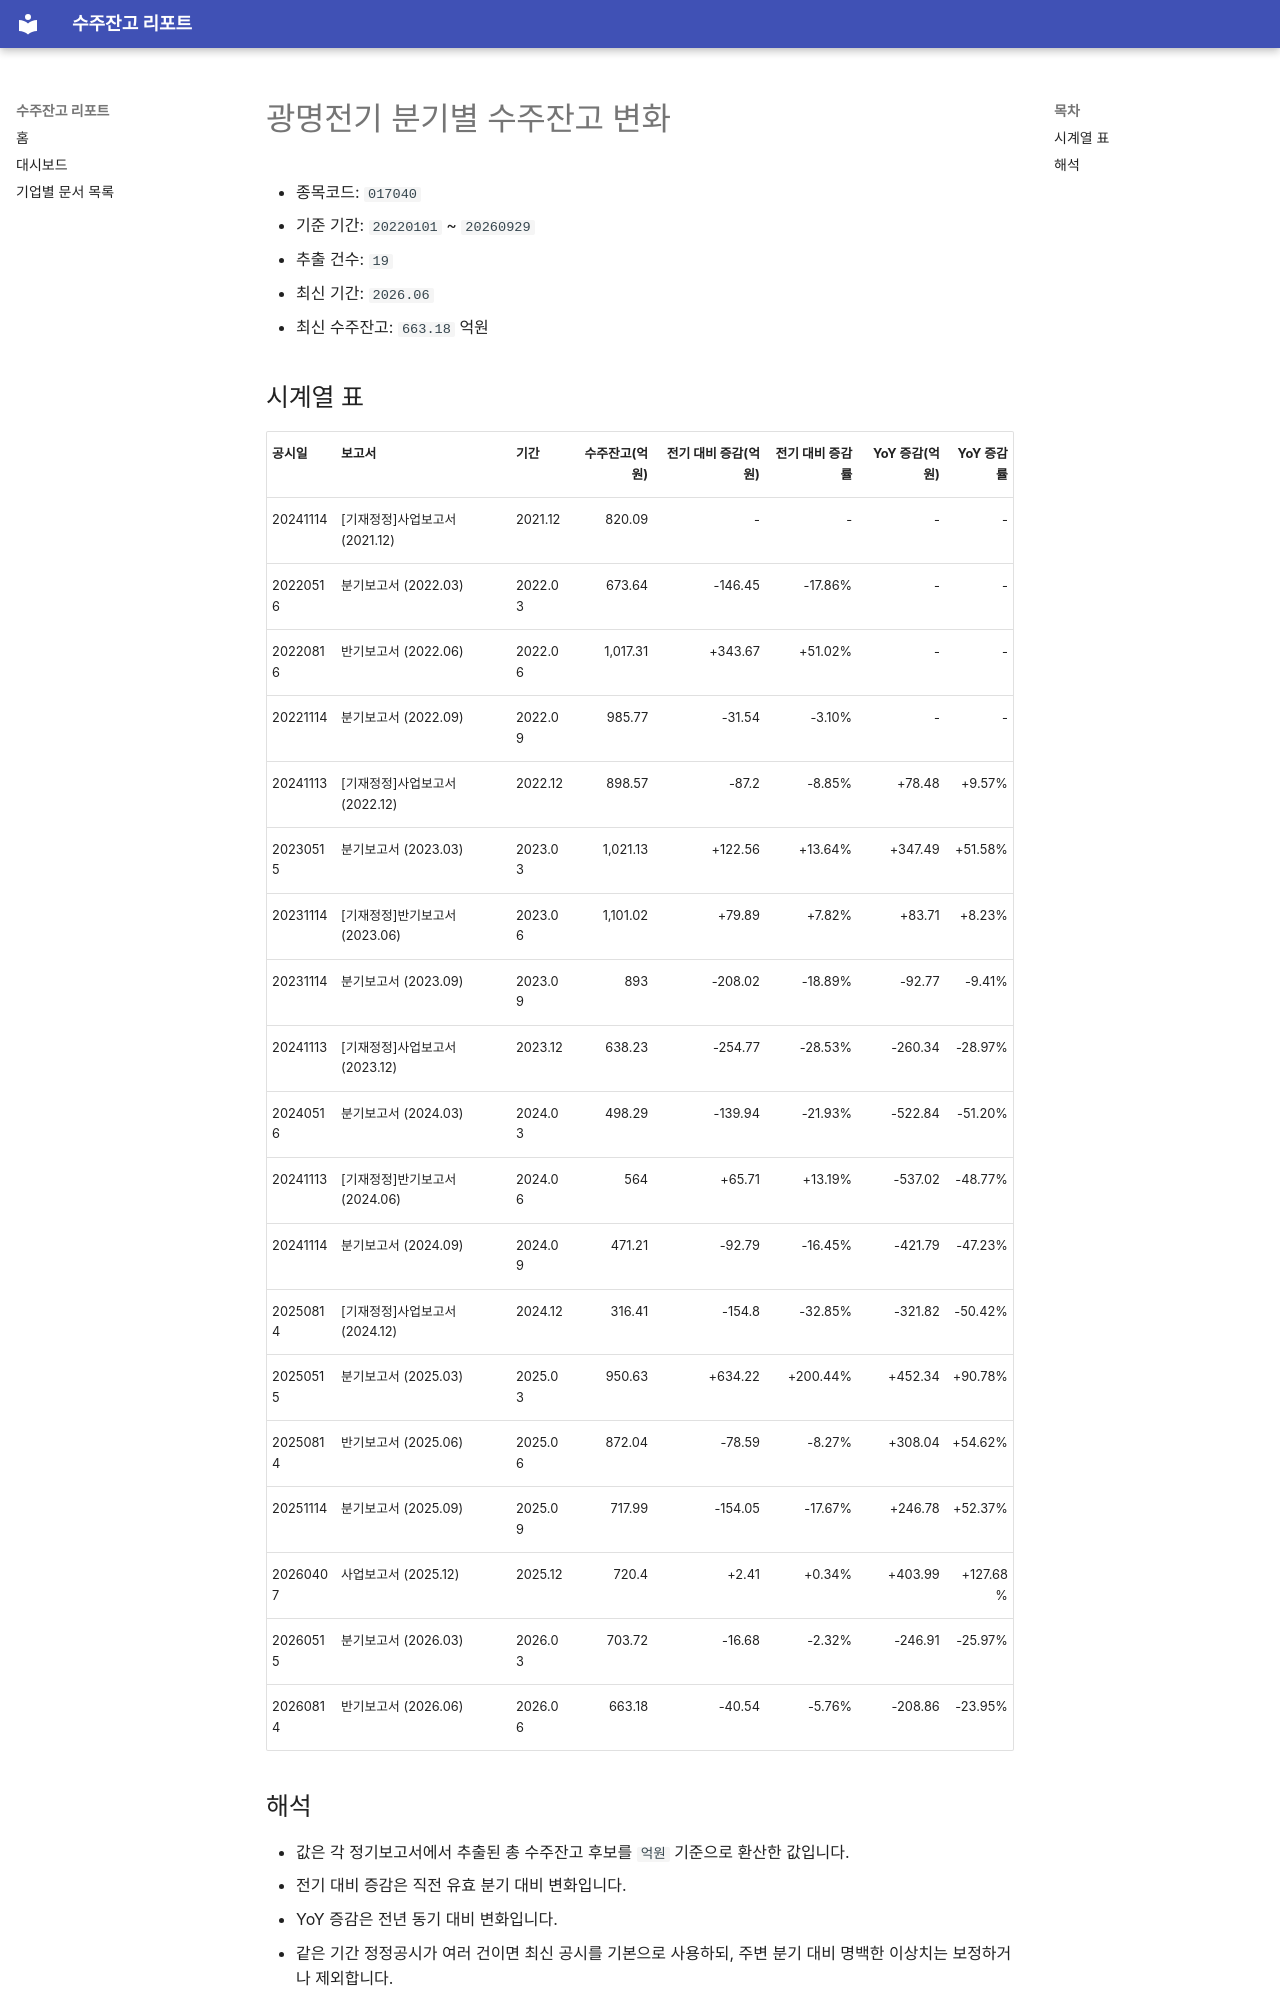

repository: agent-jaden/order-backlog-dashboard · page: companies/광명전기_수주잔고(017040)/index.html · generator: mkdocs

# 광명전기 분기별 수주잔고 변화

- 종목코드: `017040`
- 기준 기간: `20220101` ~ `20260929`
- 추출 건수: `19`
- 최신 기간: `2026.06`
- 최신 수주잔고: `663.18` 억원

## 시계열 표

| 공시일 | 보고서 | 기간 | 수주잔고(억원) | 전기 대비 증감(억원) | 전기 대비 증감률 | YoY 증감(억원) | YoY 증감률 |
| --- | --- | --- | ---: | ---: | ---: | ---: | ---: |
| 20241114 | [기재정정]사업보고서 (2021.12) | 2021.12 | 820.09 | - | - | - | - |
| 20220516 | 분기보고서 (2022.03) | 2022.03 | 673.64 | -146.45 | -17.86% | - | - |
| 20220816 | 반기보고서 (2022.06) | 2022.06 | 1,017.31 | +343.67 | +51.02% | - | - |
| 20221114 | 분기보고서 (2022.09) | 2022.09 | 985.77 | -31.54 | -3.10% | - | - |
| 20241113 | [기재정정]사업보고서 (2022.12) | 2022.12 | 898.57 | -87.2 | -8.85% | +78.48 | +9.57% |
| 20230515 | 분기보고서 (2023.03) | 2023.03 | 1,021.13 | +122.56 | +13.64% | +347.49 | +51.58% |
| 20231114 | [기재정정]반기보고서 (2023.06) | 2023.06 | 1,101.02 | +79.89 | +7.82% | +83.71 | +8.23% |
| 20231114 | 분기보고서 (2023.09) | 2023.09 | 893 | -208.02 | -18.89% | -92.77 | -9.41% |
| 20241113 | [기재정정]사업보고서 (2023.12) | 2023.12 | 638.23 | -254.77 | -28.53% | -260.34 | -28.97% |
| 20240516 | 분기보고서 (2024.03) | 2024.03 | 498.29 | -139.94 | -21.93% | -522.84 | -51.20% |
| 20241113 | [기재정정]반기보고서 (2024.06) | 2024.06 | 564 | +65.71 | +13.19% | -537.02 | -48.77% |
| 20241114 | 분기보고서 (2024.09) | 2024.09 | 471.21 | -92.79 | -16.45% | -421.79 | -47.23% |
| 20250814 | [기재정정]사업보고서 (2024.12) | 2024.12 | 316.41 | -154.8 | -32.85% | -321.82 | -50.42% |
| 20250515 | 분기보고서 (2025.03) | 2025.03 | 950.63 | +634.22 | +200.44% | +452.34 | +90.78% |
| 20250814 | 반기보고서 (2025.06) | 2025.06 | 872.04 | -78.59 | -8.27% | +308.04 | +54.62% |
| 20251114 | 분기보고서 (2025.09) | 2025.09 | 717.99 | -154.05 | -17.67% | +246.78 | +52.37% |
| 20260407 | 사업보고서 (2025.12) | 2025.12 | 720.4 | +2.41 | +0.34% | +403.99 | +127.68% |
| 20260515 | 분기보고서 (2026.03) | 2026.03 | 703.72 | -16.68 | -2.32% | -246.91 | -25.97% |
| 20260814 | 반기보고서 (2026.06) | 2026.06 | 663.18 | -40.54 | -5.76% | -208.86 | -23.95% |
